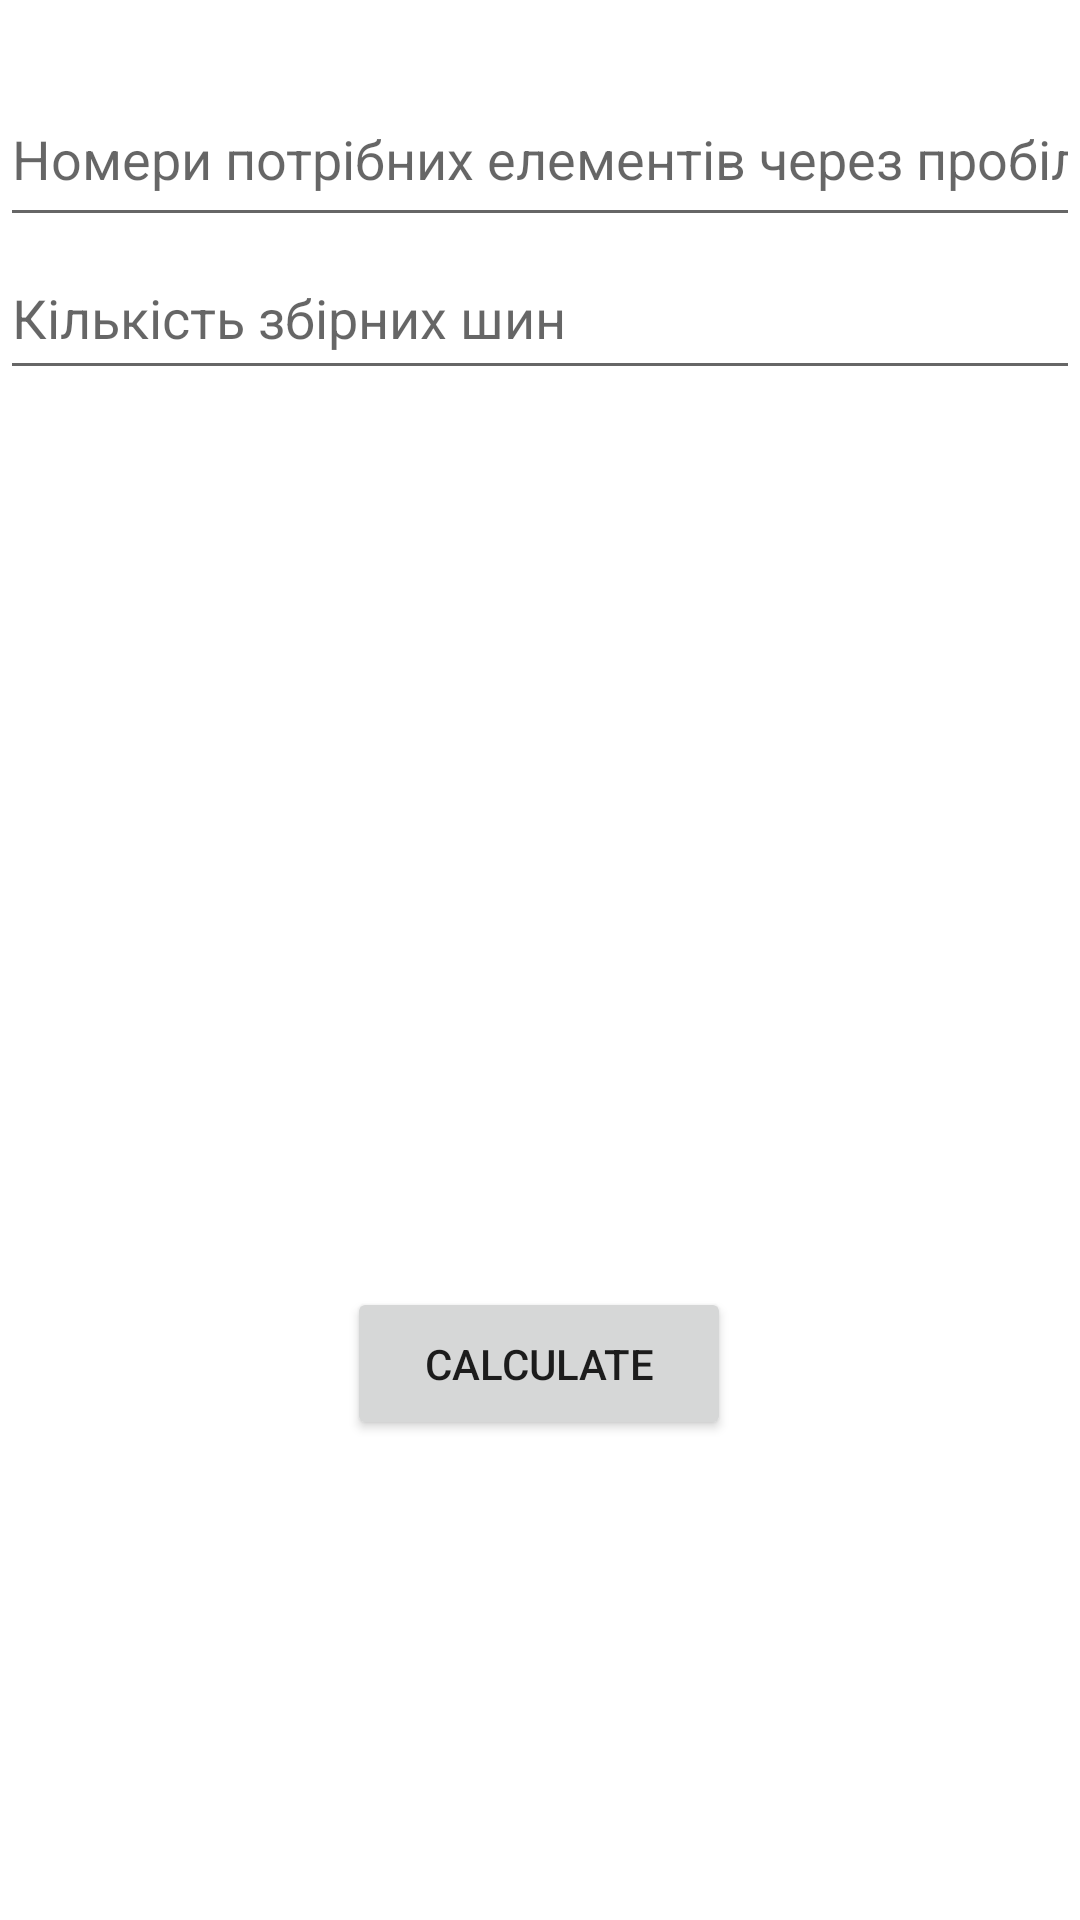

Produce the Android XML layout that renders to this screen, including the resource entries it uses.
<!-- AndroidManifest.xml: application theme Theme.Task_5_new -->
<!-- res/layout/fragment_home.xml -->
<?xml version="1.0" encoding="utf-8"?>
<androidx.constraintlayout.widget.ConstraintLayout xmlns:android="http://schemas.android.com/apk/res/android"
    xmlns:app="http://schemas.android.com/apk/res-auto"
    xmlns:tools="http://schemas.android.com/tools"
    android:layout_width="match_parent"
    android:layout_height="match_parent"
    tools:context=".ui.home.HomeFragment">

    <EditText
        android:id="@+id/n"
        android:layout_width="0dp"
        android:layout_height="51dp"
        android:ems="10"
        android:hint="@string/n"
        android:inputType="numberDecimal"
        app:layout_constraintEnd_toEndOf="parent"
        app:layout_constraintHorizontal_bias="0.0"
        app:layout_constraintStart_toStartOf="parent"
        app:layout_constraintTop_toBottomOf="@+id/userKeys" />

    <Button
        android:id="@+id/buttonCalculateTask1"
        android:layout_width="128dp"
        android:layout_height="51dp"
        android:layout_marginBottom="160dp"
        android:text="Calculate"
        app:layout_constraintBottom_toBottomOf="parent"
        app:layout_constraintEnd_toEndOf="parent"
        app:layout_constraintHorizontal_bias="0.498"
        app:layout_constraintStart_toStartOf="parent" />

    <TextView
        android:id="@+id/outputTask1"
        android:layout_width="373dp"
        android:layout_height="275dp"
        android:layout_marginStart="15dp"
        android:layout_marginTop="24dp"
        android:layout_marginEnd="15dp"
        android:textSize="20sp"
        app:layout_constraintEnd_toEndOf="parent"
        app:layout_constraintHorizontal_bias="0.125"
        app:layout_constraintStart_toStartOf="parent"
        app:layout_constraintTop_toBottomOf="@+id/n" />

    <EditText
        android:id="@+id/userKeys"
        android:layout_width="0dp"
        android:layout_height="55dp"
        android:layout_marginTop="24dp"
        android:ems="10"
        android:hint="@string/userKeys"
        android:inputType="text"
        app:layout_constraintEnd_toEndOf="parent"
        app:layout_constraintStart_toStartOf="parent"
        app:layout_constraintTop_toTopOf="parent" />
</androidx.constraintlayout.widget.ConstraintLayout>
<!-- resources referenced by this layout -->
<resources>
  <string name="n">Кількість збірних шин</string>
  <string name="userKeys">Номери потрібних елементів через пробіл</string>
  <style name="Theme.Task_5_new" parent="Theme.MaterialComponents.DayNight.DarkActionBar">
          
          <item name="colorPrimary">@color/purple_500</item>
          <item name="colorPrimaryVariant">@color/purple_700</item>
          <item name="colorOnPrimary">@color/white</item>
          
          <item name="colorSecondary">@color/teal_200</item>
          <item name="colorSecondaryVariant">@color/teal_700</item>
          <item name="colorOnSecondary">@color/black</item>
          
          <item name="android:statusBarColor">?attr/colorPrimaryVariant</item>
          
      </style>
  <!-- not gathered from this repository: default colours our renderer supplied (Android Studio template values) -->
  <color name="purple_500">#FF6200EE</color>
  <color name="purple_700">#FF3700B3</color>
  <color name="teal_200">#FF03DAC5</color>
  <color name="teal_700">#FF018786</color>
  <color name="black">#FF000000</color>
  <color name="white">#FFFFFFFF</color>
</resources>
